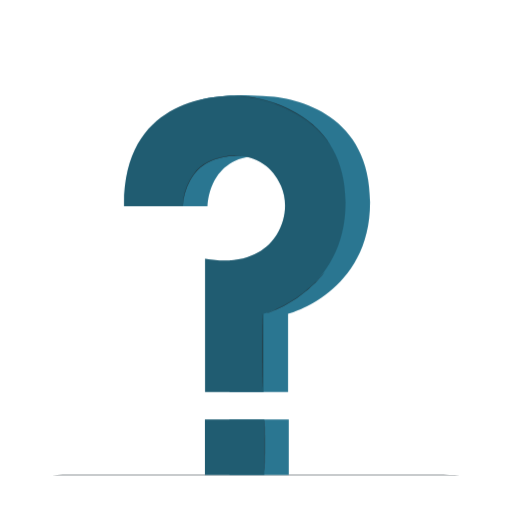
t = 0.00 s
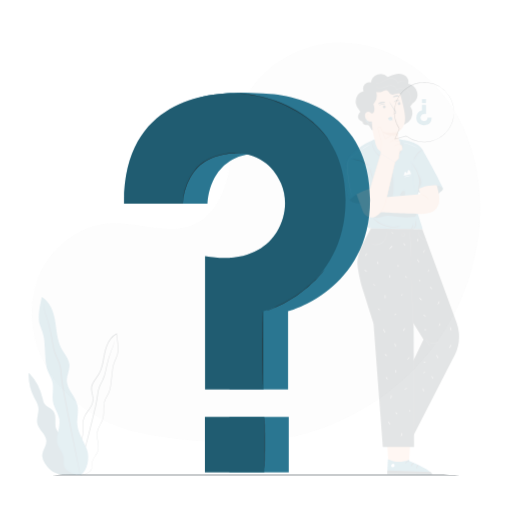
t = 0.19 s
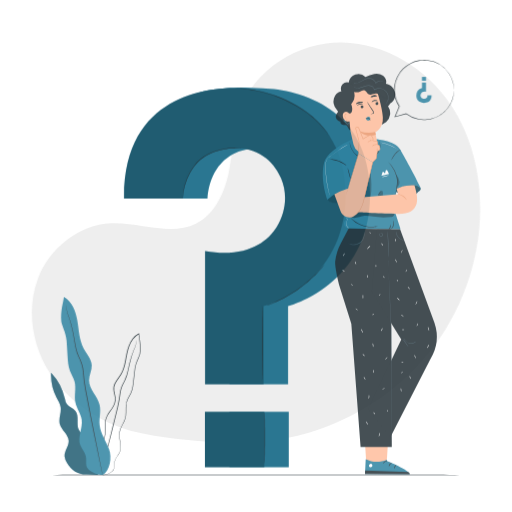
t = 0.56 s
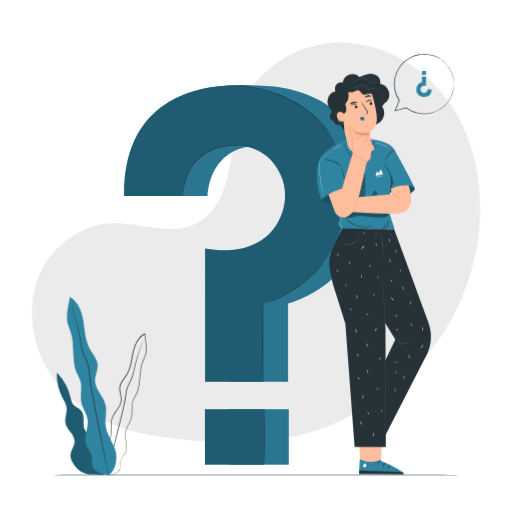
t = 0.75 s
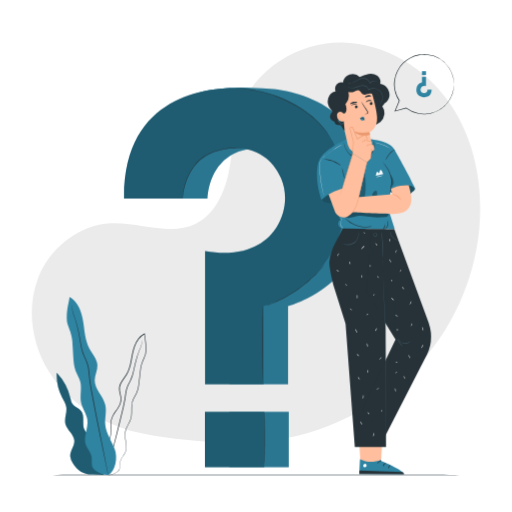
t = 0.94 s
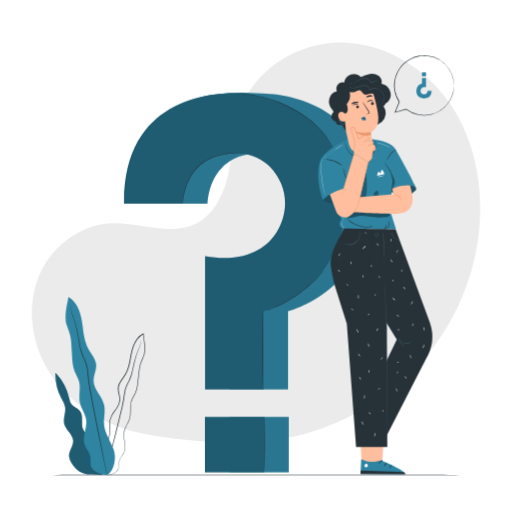
t = 1.31 s

The animated SVG that drew these frames (rendered in a browser with its animation timeline set to each time). Animation: 5 CSS @keyframes rules; one cycle of 1.50 s, repeats indefinitely.

<svg class="animated" id="freepik_stories-questions" xmlns="http://www.w3.org/2000/svg" viewBox="0 0 500 500" version="1.1" xmlns:xlink="http://www.w3.org/1999/xlink" xmlns:svgjs="http://svgjs.com/svgjs"><style>svg#freepik_stories-questions:not(.animated) .animable {opacity: 0;}svg#freepik_stories-questions.animated #freepik--background-simple--inject-2 {animation: 1s 1 forwards cubic-bezier(.36,-0.01,.5,1.38) fadeIn;animation-delay: 0s;}svg#freepik_stories-questions.animated #freepik--Plant--inject-2 {animation: 1s 1 forwards cubic-bezier(.36,-0.01,.5,1.38) slideLeft;animation-delay: 0s;}svg#freepik_stories-questions.animated #freepik--speech-bubble--inject-2 {animation: 1s 1 forwards cubic-bezier(.36,-0.01,.5,1.38) slideUp;animation-delay: 0s;}svg#freepik_stories-questions.animated #freepik--question-mark--inject-2 {animation: 1.5s Infinite  linear floating;animation-delay: 0s;}svg#freepik_stories-questions.animated #freepik--Character--inject-2 {animation: 1s 1 forwards cubic-bezier(.36,-0.01,.5,1.38) slideRight;animation-delay: 0s;}            @keyframes fadeIn {                0% {                    opacity: 0;                }                100% {                    opacity: 1;                }            }                    @keyframes slideLeft {                0% {                    opacity: 0;                    transform: translateX(-30px);                }                100% {                    opacity: 1;                    transform: translateX(0);                }            }                    @keyframes slideUp {                0% {                    opacity: 0;                    transform: translateY(30px);                }                100% {                    opacity: 1;                    transform: inherit;                }            }                    @keyframes floating {                0% {                    opacity: 1;                    transform: translateY(0px);                }                50% {                    transform: translateY(-10px);                }                100% {                    opacity: 1;                    transform: translateY(0px);                }            }                    @keyframes slideRight {                0% {                    opacity: 0;                    transform: translateX(30px);                }                100% {                    opacity: 1;                    transform: translateX(0);                }            }        </style><g id="freepik--background-simple--inject-2" class="animable" style="transform-origin: 250.009px 236.745px;"><path d="M440.3,102.52c-23.62-35.23-63.7-60.28-106.1-60.93s-85.28,25.61-99.56,65.55c-7,19.46-7.19,40.62-11.28,60.88s-13.57,41.35-32.11,50.5c-25.12,12.38-54.9-1.77-82.86-.43C76.74,219.6,48,242.74,36.88,272.39s-5.73,64.25,11.25,91,44.58,45.86,74.69,55.73,101.07,15.61,132.47,11.39h0A181.16,181.16,0,0,0,299,423.29c43.18-12.83,78.33-34.39,107.55-64.7,34.83-36.15,56.55-84.47,61.42-134.43C472,181.94,463.91,137.75,440.3,102.52Z" style="fill: rgb(235, 235, 235); transform-origin: 250.009px 236.745px;" id="elf253n1160uj" class="animable"></path></g><g id="freepik--Floor--inject-2" class="animable" style="transform-origin: 250px 463.77px;"><path d="M470.77,463.77c0,.15-98.85.26-220.76.26s-220.78-.11-220.78-.26,98.83-.26,220.78-.26S470.77,463.63,470.77,463.77Z" style="fill: rgb(38, 50, 56); transform-origin: 250px 463.77px;" id="els4ucunk82i" class="animable"></path></g><g id="freepik--Plant--inject-2" class="animable" style="transform-origin: 97.9208px 377.043px;"><path d="M92.64,437.8c1-3.68-1.47-7.37-4.17-10s-5.93-5.05-7.34-8.58c-2.28-5.72.78-13.12-3.1-17.89-2.29-2.8-6.39-3.74-8.42-6.74a15.23,15.23,0,0,1-1.83-5.35,54.32,54.32,0,0,0-13.53-25.32,47.22,47.22,0,0,0,5.31,24.4c1.57,3,3.51,5.92,4,9.27.85,5.43-2.19,11-.85,16.36,1.53,6.1,8.38,10.19,8.7,16.47.28,5.31-4.35,10-4,15.28A14.22,14.22,0,0,0,69.8,452c4.1,6.83,10.14,11.53,19.28,11.38l11.2.39Z" style="fill: rgb(47, 132, 162); transform-origin: 77.2315px 413.845px;" id="elc6w3byd4o0h" class="animable"></path><g id="elj4j29e1hxtm"><g style="opacity: 0.3; transform-origin: 77.2315px 413.845px;" class="animable"><path d="M92.64,437.8c1-3.68-1.47-7.37-4.17-10s-5.93-5.05-7.34-8.58c-2.28-5.72.78-13.12-3.1-17.89-2.29-2.8-6.39-3.74-8.42-6.74a15.23,15.23,0,0,1-1.83-5.35,54.32,54.32,0,0,0-13.53-25.32,47.22,47.22,0,0,0,5.31,24.4c1.57,3,3.51,5.92,4,9.27.85,5.43-2.19,11-.85,16.36,1.53,6.1,8.38,10.19,8.7,16.47.28,5.31-4.35,10-4,15.28A14.22,14.22,0,0,0,69.8,452c4.1,6.83,10.14,11.53,19.28,11.38l11.2.39Z" id="elelva809hjnj" class="animable" style="transform-origin: 77.2315px 413.845px;"></path></g></g><path d="M102.54,464a9,9,0,0,0,3.09-.06,19.27,19.27,0,0,0,3.63-.92,15.55,15.55,0,0,0,4.5-2.46,6.22,6.22,0,0,0,1.85-2.47,11.67,11.67,0,0,0,.52-3.34,32.52,32.52,0,0,1,.27-3.62,9.79,9.79,0,0,1,1.36-3.6c1.32-2.32,3.52-4.52,4.22-7.67s.22-6.45-.3-9.81-1-7,.26-10.52,3.66-6.67,4.89-10.61.65-8.28.91-12.51a16.5,16.5,0,0,1,1.46-6.22c.9-2,2.16-3.85,3.14-5.93,2-4.22,2.34-9,2.88-13.69.27-2.36.53-4.75.8-7.15a35.54,35.54,0,0,1,1.25-7.17,64.16,64.16,0,0,1,2.68-6.93,24.09,24.09,0,0,0,1.3-3.61,36.45,36.45,0,0,0,.36-3.86,45.81,45.81,0,0,0-.3-7.75c-.3-2.58-.77-5.14-1.05-7.73,0-.16,0-.31,0-.45l-.06-.51-.45.22a17.3,17.3,0,0,0-6,5.09,27.65,27.65,0,0,0-3.71,6.83c-1.87,4.81-2.54,9.85-3.48,14.66s-2.14,9.54-4.6,13.54c-1.23,2-2.72,3.82-4,5.76a15.78,15.78,0,0,0-2.78,6.38c-.67,4.74,1.94,8.9,1.4,13.1a14.49,14.49,0,0,1-2,5.81c-1,1.79-2.21,3.45-3.35,5.11a32.76,32.76,0,0,0-3,5.17,16.27,16.27,0,0,0-1.38,5.61c-.27,3.78.26,7.36,0,10.74a24.75,24.75,0,0,1-2.77,9.21c-1.35,2.75-2.86,5.24-4.12,7.66-.63,1.2-1.22,2.38-1.7,3.57a17.87,17.87,0,0,0-1,3.54,22.2,22.2,0,0,0-.08,6.39,16.11,16.11,0,0,0,3.2,8.15,8.11,8.11,0,0,0,.91,1,4.55,4.55,0,0,0,.73.62c.42.31.64.45.64.45a13.93,13.93,0,0,1-2.17-2.14,16.15,16.15,0,0,1-3-8.1,22.09,22.09,0,0,1,.14-6.3,17,17,0,0,1,1-3.45,36.53,36.53,0,0,1,1.71-3.52c1.27-2.4,2.79-4.88,4.17-7.65a25,25,0,0,0,2.86-9.37c.3-3.45-.22-7.05.06-10.73a16.06,16.06,0,0,1,1.35-5.43,32.62,32.62,0,0,1,3-5.06c1.14-1.66,2.35-3.32,3.39-5.15a15,15,0,0,0,2.14-6.05c.54-4.47-2.05-8.65-1.38-13.06a15.33,15.33,0,0,1,2.69-6.1c1.27-1.91,2.77-3.73,4-5.78,2.55-4.11,3.78-8.93,4.71-13.76s1.62-9.83,3.46-14.55a26.91,26.91,0,0,1,3.61-6.64,16.59,16.59,0,0,1,5.77-4.88l-.51-.29c0,.15,0,.3.05.46.28,2.62.75,5.18,1,7.74a44.36,44.36,0,0,1,.29,7.63,37.37,37.37,0,0,1-.34,3.74,22.5,22.5,0,0,1-1.26,3.49,66.05,66.05,0,0,0-2.7,7,36.3,36.3,0,0,0-1.26,7.28c-.26,2.41-.53,4.8-.79,7.16-.54,4.71-.89,9.41-2.8,13.48-1,2-2.2,3.91-3.13,5.95a17.11,17.11,0,0,0-1.5,6.45c-.25,4.32.31,8.55-.86,12.37s-3.6,7-4.83,10.61-.78,7.43-.24,10.78,1.08,6.65.36,9.62-2.78,5.19-4.12,7.57a10.19,10.19,0,0,0-1.39,3.75,31.48,31.48,0,0,0-.24,3.66,11.2,11.2,0,0,1-.48,3.26,5.89,5.89,0,0,1-1.73,2.35,15.41,15.41,0,0,1-4.39,2.48,19.39,19.39,0,0,1-3.59,1,13.76,13.76,0,0,1-2.27.22C102.81,464,102.54,464,102.54,464Z" style="fill: rgb(38, 50, 56); transform-origin: 119.323px 394.758px;" id="el14i2zfxu8xd" class="animable"></path><path d="M137.92,332.1a1.2,1.2,0,0,0-.11.34l-.24,1c-.22.89-.49,2.22-.91,3.88s-1.45,3.54-2.32,5.85a83.47,83.47,0,0,0-2.66,7.94c-.86,3-1.61,6.3-2.41,9.86a41.47,41.47,0,0,1-3.58,10.93c-.92,1.82-2,3.66-2.77,5.68a26.05,26.05,0,0,0-1.61,6.42,131.08,131.08,0,0,1-2.42,13.55c-2.24,9.17-4.38,17.91-6.33,25.87s-3.79,15.08-5.31,21.1-2.67,10.82-3.51,14.25c-.39,1.64-.7,2.93-.92,3.88-.09.41-.17.74-.23,1a1.85,1.85,0,0,0,0,.35,1.31,1.31,0,0,0,.13-.33c.07-.27.17-.59.29-1,.25-.93.6-2.22,1.05-3.85.9-3.4,2.17-8.23,3.74-14.18s3.4-13.15,5.45-21.06,4.13-16.71,6.39-25.89A124.72,124.72,0,0,0,122,384.1a25.83,25.83,0,0,1,1.56-6.27c.79-2,1.8-3.79,2.72-5.63,2-3.65,2.79-7.57,3.58-11.1s1.49-6.87,2.31-9.85,1.68-5.64,2.54-7.94,1.81-4.2,2.22-5.92.6-3,.78-3.92q.1-.62.18-1C137.92,332.22,137.94,332.1,137.92,332.1Z" style="fill: rgb(38, 50, 56); transform-origin: 120.255px 398.05px;" id="elmmex0it0pk" class="animable"></path><path d="M104.52,464.05c7.31-4.35,9.41-17.55,6.36-25.49s-8.39-15.2-9.21-23.67c-.64-6.51,1.5-13.19,0-19.55-2.05-8.59-10.43-15.24-10.33-24.07.05-4.95,2.87-9.61,2.64-14.56-.27-6.06-4.93-10.88-7.81-16.22-4.42-8.19-4.71-17.86-6.22-27s-5-19-13.14-23.51c-1.2,7.79-3.25,13.13-2.61,23.68.24,3.79,4.64,11,5.24,19.35.36,5,.6,9.94.91,14.9s.61,9.76,2.34,14.28c1.33,3.47,3.46,6.62,4.45,10.2,1.85,6.73-.59,14,.91,20.84,1.27,5.78,5.27,10.75,6.09,16.61,1.14,8.23-4.18,16.79-1.46,24.64,1.36,3.9,4.56,7,5.47,11.05.71,3.12-.06,6.43.58,9.56,1,5.06,10.66,9,15.81,8.67" style="fill: rgb(47, 132, 162); transform-origin: 88.1561px 377.015px;" id="el5ore7e8z34" class="animable"></path><path d="M68.81,297.67a2.37,2.37,0,0,0,0,.44c0,.33.1.75.16,1.28.17,1.13.36,2.78.74,4.92s1.52,4.56,2.4,7.48,1.86,6.26,2.68,10,1.54,7.91,2.27,12.38,1.53,9.34,3.75,14c1,2.33,2.18,4.67,3,7.17a32.35,32.35,0,0,1,1.54,7.9,158.1,158.1,0,0,0,2.15,17c2.24,11.54,4.37,22.53,6.31,32.54s3.89,18.94,5.45,26.5,2.84,13.6,3.73,17.86l1,4.85c.12.52.21.93.29,1.25a2.49,2.49,0,0,0,.12.43,1.83,1.83,0,0,0,0-.44c-.06-.33-.13-.74-.22-1.27-.22-1.16-.53-2.8-.92-4.88-.84-4.27-2-10.37-3.51-17.9s-3.3-16.56-5.29-26.53-4-21-6.25-32.53a159.51,159.51,0,0,1-2.16-17,32.82,32.82,0,0,0-1.59-8.06c-.89-2.54-2.06-4.89-3.09-7.21-2.2-4.59-3-9.38-3.76-13.83s-1.49-8.63-2.36-12.39-1.82-7.12-2.8-10-2.07-5.32-2.51-7.41-.65-3.77-.86-4.88c-.1-.52-.18-.94-.24-1.27A3.39,3.39,0,0,0,68.81,297.67Z" style="fill: rgb(38, 50, 56); transform-origin: 86.6065px 380.67px;" id="el6q00gwjz8zq" class="animable"></path></g><g id="freepik--speech-bubble--inject-2" class="animable" style="transform-origin: 414.007px 83.4531px;"><path d="M421.47,88.77h-4A3.39,3.39,0,0,1,414,92.18a3.22,3.22,0,0,1-3.12-2.06,3.56,3.56,0,0,1,.28-3.22c.68-1.12,2.16-2.13,4.84-1.66v-9h-3.93v5.26A7.68,7.68,0,0,0,406.56,89c0,5.82,5.22,7.17,7.46,7.17C415.73,96.21,421.55,95.8,421.47,88.77Z" style="fill: rgb(47, 132, 162); transform-origin: 414.015px 86.2061px;" id="elsskzk82d7is" class="animable"></path><g id="el01qdidbouw3a"><rect x="412.04" y="70.69" width="3.99" height="3.73" style="fill: rgb(47, 132, 162); transform-origin: 414.035px 72.555px; transform: rotate(180deg);" class="animable"></rect></g><path d="M443.28,83.45a3.26,3.26,0,0,0,0-.51c0-.36,0-.85,0-1.48,0-.32,0-.69-.05-1.09s-.11-.84-.18-1.3-.14-1-.22-1.53l-.42-1.7a27.74,27.74,0,0,0-3.6-8.25,29.09,29.09,0,0,0-21.89-13.38,29.4,29.4,0,0,0-4-.08c-.67,0-1.36,0-2,.13l-2.06.31a29.69,29.69,0,0,0-8.12,2.77,31.68,31.68,0,0,0-7.29,5.31,30.35,30.35,0,0,0-5.49,7.64A27.73,27.73,0,0,0,385,79.6a18.87,18.87,0,0,0-.21,2.49,21,21,0,0,0-.05,2.51,29.51,29.51,0,0,0,4.85,15.05l0-.31c-1.39,3.47-2.76,6.88-4.1,10.2l-.24.61.63-.18,10.9-3-.26-.06A29.18,29.18,0,0,0,409,112.37a26,26,0,0,0,6.38.39,19.47,19.47,0,0,0,3.07-.29l1.49-.23c.49-.09,1-.24,1.44-.35A29.17,29.17,0,0,0,438,100.5a27.83,27.83,0,0,0,3.57-6.77c.19-.53.37-1,.54-1.52s.26-1,.37-1.45.23-.91.33-1.33.13-.83.19-1.22c.09-.77.23-1.45.26-2s0-1.08,0-1.5,0-.68,0-.91,0-.31,0-.31a1.05,1.05,0,0,0,0,.31c0,.23,0,.53-.07.91s-.06.91-.1,1.49-.19,1.26-.31,2a29,29,0,0,1-21.51,23.2c-.47.11-.94.25-1.42.34l-1.47.22a19.93,19.93,0,0,1-3,.27,26.63,26.63,0,0,1-6.26-.41,28.85,28.85,0,0,1-12.19-5.37l-.12-.1-.15,0-10.91,3,.38.43,4.11-10.19.06-.16-.09-.15a28.76,28.76,0,0,1-4.12-9.79,29.3,29.3,0,0,1-.62-4.92,20,20,0,0,1,.05-2.45,16.37,16.37,0,0,1,.2-2.43,27.06,27.06,0,0,1,2.79-9.11,30.11,30.11,0,0,1,5.35-7.48A30.88,30.88,0,0,1,401,57.89a28.79,28.79,0,0,1,7.95-2.75l2-.31c.67-.1,1.34-.09,2-.14a29.9,29.9,0,0,1,3.91.07,28.78,28.78,0,0,1,21.63,13,27.69,27.69,0,0,1,3.66,8.12l.45,1.68c.09.53.17,1,.25,1.5s.14.9.21,1.3.05.76.08,1.08c0,.62.08,1.11.11,1.47A1.69,1.69,0,0,0,443.28,83.45Z" style="fill: rgb(38, 50, 56); transform-origin: 414.007px 83.4531px;" id="el5jcwzqlvnky" class="animable"></path></g><g id="freepik--question-mark--inject-2" class="animable" style="transform-origin: 241.25px 278.424px;"><path d="M145.07,201.38h57.75s0-48.49,50.39-49.35c26.17-.46,39.74,16.69,45.26,29.82,6.4,15.25,4.46,32.63-4.12,46.78-9.79,16.15-30.89,32.38-69.81,25.52l-.37,128.67h57.11V306.54s80.09-20.7,80.09-109c0-84.45-68.29-102.69-105-103.87-20.42-.65-27.82-1.53-53.08,2.06C171.1,100.33,144.39,137.71,145.07,201.38Z" style="fill: rgb(47, 132, 162); transform-origin: 253.214px 237.949px;" id="elbm50p4vvkpl" class="animable"></path><rect x="224.01" y="409.64" width="57.96" height="54.13" style="fill: rgb(47, 132, 162); transform-origin: 252.99px 436.705px;" id="elpnwmupmtlrq" class="animable"></rect><g id="elehk09wsw609"><rect x="224.01" y="409.64" width="57.96" height="54.13" style="opacity: 0.1; transform-origin: 252.99px 436.705px;" class="animable"></rect></g><g id="el7wohi9zmqdo"><path d="M145.07,201.38h57.75s0-48.49,50.39-49.35c26.17-.46,39.74,16.69,45.26,29.82,6.4,15.25,4.46,32.63-4.12,46.78-9.79,16.15-30.89,32.38-69.81,25.52l-.37,128.67h57.11V306.54s80.09-20.7,80.09-109c0-84.45-68.29-102.69-105-103.87-20.42-.65-27.82-1.53-53.08,2.06C171.1,100.33,144.39,137.71,145.07,201.38Z" style="opacity: 0.1; transform-origin: 253.214px 237.949px;" class="animable"></path></g><path d="M121.14,201.38H178.9s0-48.49,50.39-49.35c26.17-.46,39.74,16.69,45.25,29.82,6.41,15.25,4.47,32.63-4.11,46.78-9.79,16.15-31.26,30.83-70.18,24V382.82h57.11V306.54s80.09-20.7,80.09-109c0-84.45-75.74-104.06-108.15-104.06C204.51,93.51,120.05,99.5,121.14,201.38Z" style="fill: rgb(47, 132, 162); transform-origin: 229.29px 238.15px;" id="elb81hetmp7jg" class="animable"></path><g id="el4u0y1nm4nfu"><path d="M121.14,201.38H178.9s0-48.49,50.39-49.35c26.17-.46,39.74,16.69,45.25,29.82,6.41,15.25,4.47,32.63-4.11,46.78-9.79,16.15-31.26,30.83-70.18,24V382.82h57.11V306.54s80.09-20.7,80.09-109c0-84.45-75.74-104.06-108.15-104.06C204.51,93.51,120.05,99.5,121.14,201.38Z" style="opacity: 0.3; transform-origin: 229.29px 238.15px;" class="animable"></path></g><rect x="200.09" y="409.64" width="57.96" height="54.13" style="fill: rgb(47, 132, 162); transform-origin: 229.07px 436.705px;" id="elbu342fnk0u" class="animable"></rect><g id="el1yx4ykrp6z"><rect x="200.09" y="409.64" width="57.96" height="54.13" style="opacity: 0.3; transform-origin: 229.07px 436.705px;" class="animable"></rect></g><path d="M235.81,152.29a5,5,0,0,1-.86,0c-.57,0-1.39-.19-2.46-.2a49.89,49.89,0,0,0-9.06.38,64.18,64.18,0,0,0-13.07,3.07,55.92,55.92,0,0,0-7.28,3.14,38.48,38.48,0,0,0-7.13,4.61,35.24,35.24,0,0,0-5.83,6.16,60.36,60.36,0,0,0-4.37,6.62,59.19,59.19,0,0,0-5.17,12.38,50.35,50.35,0,0,0-1.74,8.9c-.12,1.06-.15,1.9-.18,2.46a4.55,4.55,0,0,1-.08.86,4.78,4.78,0,0,1,0-.86c0-.57,0-1.41.09-2.48a46,46,0,0,1,1.59-9,57.6,57.6,0,0,1,5.1-12.52,59.89,59.89,0,0,1,4.39-6.69,35,35,0,0,1,5.9-6.25,38.76,38.76,0,0,1,7.22-4.67A56,56,0,0,1,210.2,155a62.82,62.82,0,0,1,13.19-3,46,46,0,0,1,9.11-.21,21.56,21.56,0,0,1,2.46.3A6.21,6.21,0,0,1,235.81,152.29Z" style="fill: rgb(38, 50, 56); transform-origin: 207.185px 176.163px;" id="el985hxsl0gxp" class="animable"></path><path d="M322.83,142s-.07-.07-.19-.22-.3-.41-.5-.7l-1.91-2.7c-.41-.58-.85-1.25-1.37-1.94l-1.8-2.19L315,131.72c-.75-.88-1.63-1.73-2.51-2.66s-1.78-1.92-2.8-2.87-2.11-1.92-3.23-2.92c-.56-.5-1.11-1-1.71-1.53l-1.86-1.47c-1.27-1-2.53-2-3.9-3a125.71,125.71,0,0,0-18.93-11.18l-5.27-2.38-5.23-2c-1.71-.71-3.45-1.21-5.13-1.77s-3.32-1.13-5-1.52l-4.78-1.25c-1.55-.41-3.09-.66-4.56-1s-2.89-.64-4.28-.81l-4-.58c-2.53-.43-4.85-.52-6.87-.72-1-.08-2-.19-2.83-.23l-2.38-.06-3.3-.11-.86,0-.29,0a.94.94,0,0,1,.29,0l.86,0h3.3l2.39,0c.87,0,1.82.12,2.84.19,2,.17,4.36.24,6.89.65l4,.54c1.39.16,2.81.52,4.29.79s3,.55,4.59,1l4.8,1.24c1.66.38,3.3,1,5,1.51s3.43,1,5.14,1.76l5.26,2,5.3,2.39a122.56,122.56,0,0,1,19,11.26c1.38,1,2.64,2.07,3.91,3.06L305,121.4c.6.5,1.15,1,1.71,1.54l3.22,3c1,1,1.9,2,2.79,2.91s1.74,1.8,2.49,2.69l2,2.55,1.78,2.22c.51.7.94,1.38,1.34,2,.78,1.17,1.39,2.09,1.82,2.75l.47.73A1.15,1.15,0,0,1,322.83,142Z" style="fill: rgb(38, 50, 56); transform-origin: 274.055px 117.824px;" id="elsqhw219alce" class="animable"></path><path d="M316.81,266a3.09,3.09,0,0,1-.43.6L315,268.23c-.57.73-1.29,1.6-2.18,2.57s-1.84,2.11-3,3.29-2.4,2.5-3.81,3.83-2.94,2.73-4.57,4.19a124.88,124.88,0,0,1-23.36,16.11c-1.94,1-3.77,2-5.54,2.77s-3.42,1.56-4.94,2.2-2.92,1.17-4.14,1.64-2.29.85-3.17,1.13l-2,.65a3.49,3.49,0,0,1-.72.2,3.57,3.57,0,0,1,.68-.3l2-.74c.87-.31,1.92-.71,3.13-1.21s2.61-1,4.11-1.71,3.16-1.38,4.89-2.25,3.58-1.79,5.51-2.8c3.81-2.1,7.92-4.56,12.07-7.4s7.88-5.83,11.2-8.65c1.63-1.44,3.19-2.79,4.58-4.15s2.69-2.59,3.84-3.77,2.16-2.27,3.06-3.23,1.64-1.8,2.24-2.5l1.4-1.59A4.54,4.54,0,0,1,316.81,266Z" style="fill: rgb(38, 50, 56); transform-origin: 287.19px 286.405px;" id="elwow46c82bcs" class="animable"></path><path d="M256.35,378.28c-.15,0-.27-16.06-.27-35.87s.12-35.88.27-35.88.26,16.06.26,35.88S256.49,378.28,256.35,378.28Z" style="fill: rgb(38, 50, 56); transform-origin: 256.345px 342.405px;" id="elys38kwi384" class="animable"></path><path d="M258.55,460.1c-.15,0-.26-11.27-.26-25.17s.11-25.18.26-25.18.26,11.27.26,25.18S258.69,460.1,258.55,460.1Z" style="fill: rgb(38, 50, 56); transform-origin: 258.55px 434.925px;" id="eljsvdc8ma9w" class="animable"></path></g><g id="freepik--Character--inject-2" class="animable" style="transform-origin: 366.375px 267.526px;"><path d="M315.4,193.71c-1,2,2.73,3.64,4.88,4.29a19.62,19.62,0,0,0,6.71.46c3-.16,6.07-.44,8.66-1.92a13.82,13.82,0,0,0,5.22-5.85,41.15,41.15,0,0,0,2.65-7.49S319.89,184.74,315.4,193.71Z" style="fill: rgb(47, 132, 162); transform-origin: 329.377px 190.883px;" id="elxr90vil1m2" class="animable"></path><g id="el0r1mmlk7wino"><g style="opacity: 0.4; transform-origin: 329.377px 190.883px;" class="animable"><path d="M315.4,193.71c-1,2,2.73,3.64,4.88,4.29a19.62,19.62,0,0,0,6.71.46c3-.16,6.07-.44,8.66-1.92a13.82,13.82,0,0,0,5.22-5.85,41.15,41.15,0,0,0,2.65-7.49S319.89,184.74,315.4,193.71Z" id="eltr2o8zyujmg" class="animable" style="transform-origin: 329.377px 190.883px;"></path></g></g><path d="M382.14,187.31a22.68,22.68,0,0,0,13.34,4.18,9.43,9.43,0,0,0,6.35-2c.77-.71,1.35-1.61,2.14-2.29.54-.46,1.17-.81,1.68-1.3a2.15,2.15,0,0,0,.73-1.9A3.93,3.93,0,0,0,405,181.8c-2.71-1.54-5.95-1.48-9.07-1.41a31.21,31.21,0,0,0-9.15,1.79c-2.42.82-4.95,2-6.18,4.2" style="fill: rgb(47, 132, 162); transform-origin: 393.499px 185.933px;" id="eldmdy5lllp19" class="animable"></path><g id="el4dfdneyzczd"><g style="opacity: 0.4; transform-origin: 393.499px 185.94px;" class="animable"><path d="M406.38,184a4.15,4.15,0,0,0-1.77-2c-2.71-1.54-5.56-1.68-8.68-1.61a31.21,31.21,0,0,0-9.15,1.79c-2.42.82-4.95,2-6.18,4.2l1.54.93a22.68,22.68,0,0,0,13.34,4.18,9.43,9.43,0,0,0,6.35-2c.77-.71,1.35-1.61,2.14-2.29.54-.46,1.17-.81,1.68-1.3A2.15,2.15,0,0,0,406.38,184Z" id="el886lzsey7qe" class="animable" style="transform-origin: 393.499px 185.94px;"></path></g></g><path d="M336,223.2l49.85.66a.65.65,0,0,0,.62-.84l-5.85-18.24s.86-9.12,2.05-20.08c1.81-16.65,4.22-37.58,4.25-37.52-3.41-9.56-23.53-11.18-23.53-11.18l-22.93,1.36-.8-1.35-6.6,3.07a30.13,30.13,0,0,0-4.14,2.34c-4.36,2.91-14.86,9.6-16.78,17.05-4.43,17.25,3.07,36.5,3.07,36.5l4.82-3.77a33.84,33.84,0,0,1,3.82-2.55l9.66,25.89a4.57,4.57,0,0,0-2.1,3.32c-.08,2.1,1,4.62,4.59,5.34" style="fill: rgb(47, 132, 162); transform-origin: 348.83px 179.93px;" id="elgc3thggpitt" class="animable"></path><g id="eliolymbz6e3"><g style="opacity: 0.3; transform-origin: 354.579px 180.309px;" class="animable"><path d="M357.39,192.68c1.58-8.5.75-17.24-.1-25.84-2.76,7-2.66,15-5.59,21.94a9.4,9.4,0,0,0-.78,2.31,2.59,2.59,0,0,0,.66,2.26c.8.73,2,.33,3.06.21a11.94,11.94,0,0,0,2.75-.88" id="el387e8nnp66n" class="animable" style="transform-origin: 354.579px 180.309px;"></path></g></g><g id="elfhwt40xbtxm"><g style="opacity: 0.4; transform-origin: 359.525px 209.392px;" class="animable"><path d="M339,212.36c4,1.39,8.26-1.2,12.49-1.66,2.8-.3,5.6.34,8.38.79a62.86,62.86,0,0,0,17,.42,6.52,6.52,0,0,0,2.5-.65,3,3,0,0,0,1.31-2.48c-9.42-1-18.83-1.54-28.25-2.51a17.64,17.64,0,0,0-7.06.23c-2.84.88-5,3.11-7,5.32" id="eln2u98he6bnj" class="animable" style="transform-origin: 359.525px 209.392px;"></path></g></g><path d="M404.94,180.72c-4.07-9.17-18.42-34.53-18.42-34.53l-11.11,13.93L378,187.47s5.87-6.55,22.28-6.68a8,8,0,0,1,6.1,3.22Z" style="fill: rgb(47, 132, 162); transform-origin: 390.895px 166.83px;" id="el38oeq2rohzd" class="animable"></path><path d="M338.23,175.87a37.71,37.71,0,0,1-1.88-6,37.89,37.89,0,0,1-1.36-6.11,39.68,39.68,0,0,1,1.87,6A38.64,38.64,0,0,1,338.23,175.87Z" style="fill: rgb(38, 50, 56); transform-origin: 336.61px 169.815px;" id="elo1pa1g769vm" class="animable"></path><path d="M374.57,158.27a6.59,6.59,0,0,1,1,.87,29,29,0,0,1,2.48,2.72,26.41,26.41,0,0,1,5.31,10.86,20.49,20.49,0,0,1,.31,6.7c-.25,2.05-.64,3.85-.9,5.37s-.42,2.76-.5,3.62a6.7,6.7,0,0,1-.14,1.33,6,6,0,0,1-.06-1.35,32.42,32.42,0,0,1,.34-3.66c.21-1.53.56-3.35.79-5.36a20.69,20.69,0,0,0-.35-6.54,27.57,27.57,0,0,0-5.09-10.74C375.93,159.63,374.49,158.35,374.57,158.27Z" style="fill: rgb(38, 50, 56); transform-origin: 379.19px 174.005px;" id="elwvauqd3z6v" class="animable"></path><path d="M364.39,221a4.26,4.26,0,0,1-1.09.32,9.73,9.73,0,0,1-1.3.25c-.51.07-1.09.18-1.74.21a25.07,25.07,0,0,1-4.58,0,29.57,29.57,0,0,1-5.5-1.1,30,30,0,0,1-5.16-2.21,26.39,26.39,0,0,1-3.79-2.57c-.52-.4-.94-.82-1.32-1.17a11.52,11.52,0,0,1-.93-.94,3.91,3.91,0,0,1-.71-.88c.07-.07,1.14,1.13,3.19,2.7a28.77,28.77,0,0,0,3.79,2.44,31.79,31.79,0,0,0,5.08,2.13,31.34,31.34,0,0,0,5.4,1.12,29.61,29.61,0,0,0,4.5.14C362.8,221.3,364.37,220.92,364.39,221Z" style="fill: rgb(38, 50, 56); transform-origin: 351.33px 217.396px;" id="el77qjjyjd3jy" class="animable"></path><path d="M379.78,215.32a3.48,3.48,0,0,1,.39,1.46,9,9,0,0,1-.27,3.64,6.32,6.32,0,0,1-2,3.1c-.73.61-1.29.8-1.32.75s.44-.38,1.07-1a7.08,7.08,0,0,0,1.71-3C380.16,217.63,379.59,215.33,379.78,215.32Z" style="fill: rgb(38, 50, 56); transform-origin: 378.412px 219.799px;" id="el3o7g78za5jl" class="animable"></path><path d="M377.07,218.84a5.42,5.42,0,0,1-2.14,5.52c-.11-.11.82-1.1,1.4-2.63S376.92,218.85,377.07,218.84Z" style="fill: rgb(38, 50, 56); transform-origin: 376.054px 221.6px;" id="eldstpa5s52i" class="animable"></path><path d="M368.15,185.94a21.23,21.23,0,0,1-1.78,2.56,20.49,20.49,0,0,1-1.75,2.58,6.41,6.41,0,0,1,1.32-2.88A6.31,6.31,0,0,1,368.15,185.94Z" style="fill: rgb(38, 50, 56); transform-origin: 366.385px 188.51px;" id="elhv104yjjs6" class="animable"></path><path d="M333.93,161.72a25.09,25.09,0,0,1-2.21-1.46,28.39,28.39,0,0,0-11.81-4.41,22.28,22.28,0,0,1-2.63-.35,9.76,9.76,0,0,1,2.67,0,23.88,23.88,0,0,1,12,4.47A9.54,9.54,0,0,1,333.93,161.72Z" style="fill: rgb(38, 50, 56); transform-origin: 325.605px 158.564px;" id="eli0o8b19el3" class="animable"></path><path d="M386.52,145.86a43.23,43.23,0,0,0-5,4.73,43,43,0,0,0-3.79,5.78,6.1,6.1,0,0,1,.69-1.94,20.17,20.17,0,0,1,2.7-4.18,19.64,19.64,0,0,1,3.66-3.37A5.88,5.88,0,0,1,386.52,145.86Z" style="fill: rgb(38, 50, 56); transform-origin: 382.125px 151.115px;" id="eluc16vy670y7" class="animable"></path><path d="M365.94,137.62a2.19,2.19,0,0,1,.22.46,8.92,8.92,0,0,1,.47,1.4,11.77,11.77,0,0,1,0,5.42,13.34,13.34,0,0,1-4.08,6.89,13.85,13.85,0,0,1-9.2,3.28A15.61,15.61,0,0,1,344,152a17.71,17.71,0,0,1-5.11-6.19,18.75,18.75,0,0,1-1.7-5.15,11.26,11.26,0,0,1-.18-1.46,1.61,1.61,0,0,1,0-.52s.11.7.39,1.94a20.39,20.39,0,0,0,1.83,5,17.72,17.72,0,0,0,5.07,6,15.28,15.28,0,0,0,9,3,13.52,13.52,0,0,0,8.89-3.12,13.2,13.2,0,0,0,4-6.62,12.2,12.2,0,0,0,.18-5.28C366.18,138.28,365.88,137.64,365.94,137.62Z" style="fill: rgb(38, 50, 56); transform-origin: 351.968px 146.346px;" id="eldyrac4m6vwo" class="animable"></path><g id="elk4han1yla9"><g style="opacity: 0.3; transform-origin: 367.07px 188.752px;" class="animable"><path d="M369.44,187.71c0-.5-.08-1.09-.52-1.34a1,1,0,0,0-.9,0,2.47,2.47,0,0,0-.73.6,12.27,12.27,0,0,0-2.67,4.27l4.9-.43C369.49,189.8,369.47,188.74,369.44,187.71Z" id="el8ermj5msf6q" class="animable" style="transform-origin: 367.07px 188.752px;"></path></g></g><g id="elt887kftx1s"><g style="opacity: 0.3; transform-origin: 383.952px 177.585px;" class="animable"><path d="M385.71,177.4a16.07,16.07,0,0,0-3.56-7.6c2.12,6.92,1.41,10.83.22,15.57l.26-.66C384,181.94,386.08,180.2,385.71,177.4Z" id="eleb0pbyxfpkb" class="animable" style="transform-origin: 383.952px 177.585px;"></path></g></g><polygon points="375.92 409.86 372.93 454.71 353.43 454.48 350.36 407.85 375.92 409.86" style="fill: rgb(255, 190, 157); transform-origin: 363.14px 431.28px;" id="elq6jvyv21ey" class="animable"></polygon><path d="M373.48,448.81v1.3s22,8.84,22.21,13L352,462.87l.68-14.53C359.19,451.39,366,451.77,373.48,448.81Z" style="fill: rgb(47, 132, 162); transform-origin: 373.845px 455.725px;" id="elgqgdcuki7gk" class="animable"></path><path d="M357.11,453a1.78,1.78,0,0,0-1.24,2,1.7,1.7,0,0,0,2,1.25,1.87,1.87,0,0,0,1.3-2.15,1.77,1.77,0,0,0-2.22-1.07" style="fill: rgb(255, 255, 255); transform-origin: 357.525px 454.613px;" id="el3vhyh6a7gfn" class="animable"></path><path d="M352,462.87l.16-3.49L394,460.9s1.94.86,1.71,2.22Z" style="fill: rgb(38, 50, 56); transform-origin: 373.864px 461.25px;" id="elwb503maam7r" class="animable"></path><path d="M373.64,450.23c0,.21-1.08.3-2.13,1s-1.62,1.57-1.81,1.49.13-1.32,1.42-2.12S373.69,450,373.64,450.23Z" style="fill: rgb(38, 50, 56); transform-origin: 371.645px 451.376px;" id="el0l4m2uohwt3r" class="animable"></path><path d="M378.21,452.15c.05.21-.88.56-1.61,1.46s-.94,1.85-1.16,1.84-.34-1.22.59-2.31S378.2,452,378.21,452.15Z" style="fill: rgb(38, 50, 56); transform-origin: 376.748px 453.769px;" id="elccffdjfgbx" class="animable"></path><path d="M380.78,457.65c-.2,0-.49-1,.07-2.19s1.55-1.62,1.64-1.45-.53.8-1,1.77S381,457.63,380.78,457.65Z" style="fill: rgb(38, 50, 56); transform-origin: 381.512px 455.812px;" id="ellgggvr0h1h" class="animable"></path><path d="M372.36,81.85c1.13-2.8-.24-6.19-2.67-8A11.64,11.64,0,0,0,361,72.16a34.61,34.61,0,0,0-8.54,3,9.63,9.63,0,0,0-16.36,5.34,6.14,6.14,0,0,0-7.27,8.05l13.52,4.75,14.76,26a11.81,11.81,0,0,0,17.38-15.7,10.25,10.25,0,0,0,2.08-2.56,10.34,10.34,0,0,0,4.77-6.4C382.65,88.85,378.17,82.53,372.36,81.85Z" style="fill: rgb(38, 50, 56); transform-origin: 355.015px 97.029px;" id="el7ri0cifbasc" class="animable"></path><path d="M363.41,136c-.84-4.23-1.42-7.13-1.41-7.1s8-3.1,7.42-14.23c-.28-5.54-2.39-14.27-4.35-21.35-1.76-6.38-7.71-13.41-14-11.38L332,91.24c-1.91.62-2.24,2.42-1.79,4.37l0,1,7.41,30.66,3.13,13.7a11.57,11.57,0,0,0,12.92,8.78h0A11.58,11.58,0,0,0,363.41,136Z" style="fill: rgb(255, 190, 157); transform-origin: 349.741px 115.727px;" id="elvpaginrnt9" class="animable"></path><path d="M365,100.72a1.42,1.42,0,0,1-1,1.68,1.36,1.36,0,0,1-1.69-1,1.41,1.41,0,0,1,1-1.67A1.35,1.35,0,0,1,365,100.72Z" style="fill: rgb(38, 50, 56); transform-origin: 363.655px 101.063px;" id="ele3uhh1bh93g" class="animable"></path><path d="M364.13,98.59c-.14.22-1.35-.33-2.83,0s-2.42,1.29-2.62,1.14,0-.43.41-.87a3.9,3.9,0,0,1,2.05-1.14,3.67,3.67,0,0,1,2.3.25C364,98.2,364.19,98.5,364.13,98.59Z" style="fill: rgb(38, 50, 56); transform-origin: 361.371px 98.6917px;" id="els1e3pi0pog" class="animable"></path><path d="M350.48,104a1.41,1.41,0,0,1-1,1.67,1.36,1.36,0,0,1-1.69-.94,1.42,1.42,0,0,1,1-1.68A1.36,1.36,0,0,1,350.48,104Z" style="fill: rgb(38, 50, 56); transform-origin: 349.135px 104.36px;" id="eltgr7mk3x66" class="animable"></path><path d="M349.75,102.12c-.13.22-1.35-.34-2.83,0s-2.42,1.28-2.62,1.14,0-.43.41-.88a3.93,3.93,0,0,1,2.05-1.13,3.75,3.75,0,0,1,2.3.24C349.59,101.73,349.82,102,349.75,102.12Z" style="fill: rgb(38, 50, 56); transform-origin: 346.992px 102.221px;" id="el3g86zxrv3pj" class="animable"></path><path d="M357.28,111.52a10.53,10.53,0,0,1,2.32-.94c.37-.12.72-.27.73-.54a2,2,0,0,0-.49-1.07l-1.73-2.66c-2.42-3.79-4.26-6.93-4.11-7s2.24,2.9,4.66,6.69l1.69,2.68a2.29,2.29,0,0,1,.51,1.45,1,1,0,0,1-.51.68,2.52,2.52,0,0,1-.62.23A9.18,9.18,0,0,1,357.28,111.52Z" style="fill: rgb(38, 50, 56); transform-origin: 357.426px 105.414px;" id="el7nwhw75lbx4" class="animable"></path><path d="M362,128.9a28,28,0,0,1-15.24-.82s5.24,6.84,15.81,3.57Z" style="fill: rgb(235, 153, 110); transform-origin: 354.665px 130.308px;" id="elp9gnb5pzn8d" class="animable"></path><path d="M350,100c-.1.43-1.63.42-3.37.85s-3.12,1.08-3.4.74c-.12-.16.08-.58.61-1a5.74,5.74,0,0,1,2.44-1.21,5.87,5.87,0,0,1,2.71,0C349.7,99.51,350.07,99.8,350,100Z" style="fill: rgb(38, 50, 56); transform-origin: 346.602px 100.453px;" id="ell1iui8gv5ns" class="animable"></path><path d="M363.56,93.87c-.24.4-1.52.3-3,.59s-2.65.79-3,.5c-.16-.15,0-.53.43-1a4.78,4.78,0,0,1,2.31-1.06,4.71,4.71,0,0,1,2.51.18C363.42,93.36,363.66,93.67,363.56,93.87Z" style="fill: rgb(38, 50, 56); transform-origin: 360.541px 93.9273px;" id="eleflurwavpb9" class="animable"></path><path d="M336.71,84.08a7.53,7.53,0,0,0,10.21,5.47c1.58-.64,3.22-1.84,4.82-1.26S354,91.15,355.53,92c2.25,1.26,5-.92,7.51-.7,2,.17,3.51,1.7,5.06,3s3.69,2.28,5.44,1.34a22.1,22.1,0,0,0-1.77-4.82,7.46,7.46,0,0,0-3.66-3.46c-.88-.35-1.83-.47-2.67-.9-1.81-.92-2.62-3-3.93-4.57a8.25,8.25,0,0,0-7-2.8c-2.16.22-4.21,1.31-6.39,1.22-1.61-.07-3.15-.79-4.76-.76-3.13,0-5.48,2.8-7.22,5.41" style="fill: rgb(38, 50, 56); transform-origin: 354.84px 87.5334px;" id="el8xt4yh7muax" class="animable"></path><path d="M347.25,86.37c-1.44-.11-4.38-.41-5.35-1.43a8.44,8.44,0,0,0-8-2.64,7,7,0,0,0-5,6.66,10,10,0,0,0-7.3,7.17,11.62,11.62,0,0,0,2.5,10.51,20.82,20.82,0,0,1,1.64,2.37,16.94,16.94,0,0,0-1.78,2.7c-2.29,5.06,3.92,7,3.92,7,0,3.4,3.15,3.38,5.16,3.37s3.12,5.36,4.69,5.15l-1.59-16.57a2.06,2.06,0,0,0,.73.14c3.79.07,2.8-7.11,1.58-9a22.2,22.2,0,0,0,2.84-4.58,15.51,15.51,0,0,0,.14-7.66C342.7,89.4,347.87,86.41,347.25,86.37Z" style="fill: rgb(38, 50, 56); transform-origin: 334.27px 104.681px;" id="elv8hv0hkrlpj" class="animable"></path><path d="M336.64,111.54a3.21,3.21,0,0,0-5.15-1.72c-1,.86-1.53,2.3-.93,4.71,1.62,6.44,7.75,3.49,7.71,3.31S337.34,114.2,336.64,111.54Z" style="fill: rgb(255, 190, 157); transform-origin: 334.289px 113.882px;" id="eloolvriib7gb" class="animable"></path><path d="M335.69,115.89s-.09.11-.26.24a1.15,1.15,0,0,1-.83.23c-.74-.08-1.59-1-1.91-2.17a3.88,3.88,0,0,1-.09-1.68,1.35,1.35,0,0,1,.63-1.08.59.59,0,0,1,.74.15c.13.15.12.29.16.3s.11-.15,0-.4a.77.77,0,0,0-.35-.34.88.88,0,0,0-.66,0,1.65,1.65,0,0,0-.93,1.29,4,4,0,0,0,.07,1.9,3,3,0,0,0,2.33,2.37,1.26,1.26,0,0,0,1-.43C335.72,116.05,335.72,115.9,335.69,115.89Z" style="fill: rgb(235, 153, 110); transform-origin: 333.907px 113.888px;" id="elt7fl231sksp" class="animable"></path><path d="M371.17,102.55s.59-.45,1.41-1.45a9.57,9.57,0,0,0,2-5,9.22,9.22,0,0,0-.36-3.7,7.94,7.94,0,0,0-2.29-3.56A9.42,9.42,0,0,0,362.75,87c-.3.1-.58.25-.86.37s-.53.3-.79.45l-.4.22v-.44a3.22,3.22,0,0,0-.81-2.1A5.15,5.15,0,0,0,358,84.22a6.83,6.83,0,0,0-4.29-.32c-2.76.63-5.1,1.89-7.31,2.15a7.06,7.06,0,0,1-5-1,3.89,3.89,0,0,1-1-1c-.16-.27-.24-.42-.22-.43a5.46,5.46,0,0,0,1.31,1.27,7,7,0,0,0,4.83.81,17,17,0,0,0,3.36-1,31.34,31.34,0,0,1,3.9-1.27,8.38,8.38,0,0,1,2.26-.23,6.87,6.87,0,0,1,2.33.54,5.64,5.64,0,0,1,2,1.44,3.81,3.81,0,0,1,.94,2.44l-.4-.22.83-.48c.31-.12.6-.28.92-.39a9.83,9.83,0,0,1,9.69,1.93,8.28,8.28,0,0,1,2.38,3.78,9.73,9.73,0,0,1-1.91,9,6.35,6.35,0,0,1-1.11,1A1.9,1.9,0,0,1,371.17,102.55Z" style="fill: rgb(69, 90, 100); transform-origin: 357.547px 92.8725px;" id="elvln3816w34" class="animable"></path><path d="M369.87,79.94a7.83,7.83,0,0,0-2.08-.71,5.44,5.44,0,0,0-2.46.23,4.8,4.8,0,0,0-2.53,1.84l-.25.35-.15-.4a7.51,7.51,0,0,0-6.1-4.53,9.7,9.7,0,0,0-5.86,1.7,25.89,25.89,0,0,1-4.65,2.4,7.37,7.37,0,0,1-3.52.42,5.37,5.37,0,0,1-.93-.26c-.2-.09-.31-.14-.3-.16s.45.13,1.26.21a7.68,7.68,0,0,0,3.37-.55A28.83,28.83,0,0,0,350.2,78a15.51,15.51,0,0,1,2.8-1.37,7.68,7.68,0,0,1,3.36-.43,7.89,7.89,0,0,1,6.46,4.89l-.39,0a5.22,5.22,0,0,1,2.79-1.94,5.69,5.69,0,0,1,2.62-.13,4.68,4.68,0,0,1,1.56.6A2,2,0,0,1,369.87,79.94Z" style="fill: rgb(69, 90, 100); transform-origin: 355.455px 78.9077px;" id="elqipfu4yr93h" class="animable"></path><path d="M356.7,114.48A2.16,2.16,0,0,0,355,114a2.57,2.57,0,0,0-1.69,1.23.08.08,0,0,0,0,0s-.05.05-.06.08l0,0a1.28,1.28,0,0,0-.18.76,1.79,1.79,0,0,0,1,1.35,2.3,2.3,0,0,0,2.62-.38A1.87,1.87,0,0,0,356.7,114.48Z" style="fill: rgb(47, 132, 162); transform-origin: 355.134px 115.823px;" id="elk3ka7ud7m1" class="animable"></path><path d="M357.2,117.59c-.08,0-.17-.3-.44-.71a3.12,3.12,0,0,0-3.25-1.48c-.49.07-.79.21-.82.14s.2-.31.74-.5a3,3,0,0,1,2.15.12,2.92,2.92,0,0,1,1.51,1.55C357.3,117.23,357.27,117.58,357.2,117.59Z" style="fill: rgb(38, 50, 56); transform-origin: 354.97px 116.243px;" id="elmjscxdvqk6q" class="animable"></path><path d="M336.79,118.83s.29.5-.09,1.26a2,2,0,0,1-1.06,1,2,2,0,0,1-1.77-.21,2,2,0,0,1-.95-1.5,2.1,2.1,0,0,1,.41-1.38c.52-.66,1.1-.68,1.1-.62s-.44.23-.79.83a1.76,1.76,0,0,0-.24,1.12,1.6,1.6,0,0,0,.75,1.11,1.65,1.65,0,0,0,1.33.2,1.87,1.87,0,0,0,.91-.7C336.78,119.32,336.71,118.83,336.79,118.83Z" style="fill: rgb(47, 132, 162); transform-origin: 334.906px 119.282px;" id="eleor35bglsup" class="animable"></path><path d="M333.42,118.44c.05,0,0,.34-.47.56a1.31,1.31,0,0,1-1.75-1.61,1.27,1.27,0,0,1,.53-.65c.41-.25.72-.15.71-.09s-.24.13-.49.38a1,1,0,0,0,.88,1.62C333.17,118.58,333.35,118.4,333.42,118.44Z" style="fill: rgb(47, 132, 162); transform-origin: 332.286px 117.84px;" id="elbuzq2hhq6ca" class="animable"></path><path d="M344.41,207.25s24.76,1.44,39.4,1.57c11.33.11,16.39-2.9,18.65-10.19,1.9-6.11-2.18-17.84-2.18-17.84-7.67,0-12.4,1.1-17.33,3.41l1.31,5.36L344.34,193Z" style="fill: rgb(255, 190, 157); transform-origin: 373.652px 194.806px;" id="el7ffvqeeoocr" class="animable"></path><path d="M392.58,195.28a19.92,19.92,0,0,0-3.73-3.71,19.6,19.6,0,0,0-4.82-2.12,3.49,3.49,0,0,1,1.59.14,10.58,10.58,0,0,1,3.52,1.55,10.45,10.45,0,0,1,2.73,2.72C392.43,194.68,392.64,195.25,392.58,195.28Z" style="fill: rgb(235, 153, 110); transform-origin: 388.31px 192.347px;" id="elgld0eae4oj6" class="animable"></path><path d="M335.35,184.16h0s-7.66,1.84-13.29,5.6l6,16.26c2,5.34,8.11,8,13,5.2,7.53-4.31,10.19-16.87,10.19-16.87l8.27-35.88-13.71-8.59-10.41,34.28" style="fill: rgb(255, 190, 157); transform-origin: 340.79px 181.115px;" id="eler4bdvtnlqe" class="animable"></path><path d="M345.76,149.88l.56-11.8-3.07-12c-.17-.66-.25-1.49.29-1.89a1.46,1.46,0,0,1,1.85.06c.83.86,4.83,11.35,4.83,11.35s6.07-3.64,7.15-3.82,2.43,3.09,2.52,3.34a20.32,20.32,0,0,1,0,2.2s3.75.11,4.09.62a13.23,13.23,0,0,1,.43,3.19s1.59.51,1.84,1.71.77,3.18,0,3.62-2.33,1.3-2.33,1.3-.63,6.12-.8,6.68-3.68,4-3.68,4Z" style="fill: rgb(255, 190, 157); transform-origin: 354.889px 141.164px;" id="eldeiykoucp08" class="animable"></path><path d="M333,211.46s.37.22,1.15.47a7.94,7.94,0,0,0,3.53.28,9.85,9.85,0,0,0,5.12-2.36,23.55,23.55,0,0,0,4.76-6,26.05,26.05,0,0,0,1.85-4.13,43.83,43.83,0,0,0,1.29-4.79c.78-3.37,1.63-7,2.53-10.86,1.8-7.71,3.82-16.33,6-25.62l0-.07.05,0c.69-.68,1.38-1.37,2.07-2.09.34-.36.68-.72,1-1.09.16-.19.33-.38.46-.57a1.44,1.44,0,0,0,.17-.61c.27-2,.48-4.07.7-6.16v-.13l.12-.06,1.91-1.07c.14-.09.36-.19.45-.27a.57.57,0,0,0,.18-.33,3.6,3.6,0,0,0,0-1,15.17,15.17,0,0,0-.45-2.17,2.7,2.7,0,0,0-1.59-1.29l-.17-.06v-.17c0-.58-.06-1.18-.13-1.77a8.1,8.1,0,0,0-.13-.88,1.46,1.46,0,0,0-.12-.37c0-.07,0,0-.06-.06a1,1,0,0,0-.17-.07,17.91,17.91,0,0,0-3.66-.41h-.26v-.26c0-.62,0-1.31,0-2a2.1,2.1,0,0,0-.24-.67c-.1-.24-.22-.47-.34-.71a8.85,8.85,0,0,0-.82-1.32,2.19,2.19,0,0,0-.51-.5.48.48,0,0,0-.53-.06,11.74,11.74,0,0,0-1.41.65c-1.86,1-3.68,2-5.46,3.08l-.26.16-.11-.28c-.94-2.37-1.88-4.71-2.8-7-.46-1.15-.91-2.3-1.37-3.43a1.4,1.4,0,0,0-1.1-1,1.11,1.11,0,0,0-1.3.48,1.16,1.16,0,0,0-.15.71c0,.22.14.56.2.83.16.58.31,1.15.46,1.72.3,1.15.59,2.28.89,3.4q.88,3.38,1.73,6.6v.07q-.3,6.16-.57,11.8V150l-9.11,29.64-2.57,8.25c-.3.93-.53,1.66-.69,2.17s-.26.73-.26.73.05-.26.19-.75l.63-2.19c.58-1.93,1.41-4.72,2.46-8.28,2.16-7.16,5.23-17.38,8.94-29.7v.05q.26-5.62.53-11.8v.07c-.57-2.15-1.16-4.35-1.75-6.59l-.9-3.4c-.15-.57-.3-1.15-.46-1.72a8.81,8.81,0,0,1-.21-.91,1.66,1.66,0,0,1,.21-1,1.6,1.6,0,0,1,.81-.68,2.06,2.06,0,0,1,1.95.44,2,2,0,0,1,.54.86l1.37,3.43c.93,2.3,1.86,4.64,2.81,7l-.37-.13c1.79-1.06,3.59-2.12,5.49-3.11a14.39,14.39,0,0,1,1.48-.67,1,1,0,0,1,.5-.07,1.2,1.2,0,0,1,.48.18,2.86,2.86,0,0,1,.63.62,8.56,8.56,0,0,1,.87,1.4c.13.25.25.49.36.74a2.57,2.57,0,0,1,.28.85c0,.71,0,1.37,0,2l-.25-.27a17.84,17.84,0,0,1,3.82.44,1.74,1.74,0,0,1,.25.11.65.65,0,0,1,.26.26,2.17,2.17,0,0,1,.17.51c.06.32.1.62.14.93.06.61.1,1.21.13,1.81l-.18-.24a3.14,3.14,0,0,1,1.91,1.58,15.45,15.45,0,0,1,.48,2.32,3.54,3.54,0,0,1,0,1.21,1.05,1.05,0,0,1-.36.62,5.09,5.09,0,0,1-.51.3L364.08,148l.13-.19c-.23,2.09-.44,4.14-.72,6.17l-.06.39a.88.88,0,0,1-.19.43,5.15,5.15,0,0,1-.49.62c-.34.38-.68.75-1,1.11-.69.72-1.38,1.41-2.08,2.09l.07-.12c-2.2,9.28-4.24,17.9-6.07,25.61-.91,3.85-1.78,7.48-2.58,10.84a41.26,41.26,0,0,1-1.32,4.82,27.12,27.12,0,0,1-1.9,4.17A23.62,23.62,0,0,1,343,210a10,10,0,0,1-5.25,2.34,7.8,7.8,0,0,1-3.59-.36,6,6,0,0,1-.85-.39Z" style="fill: rgb(235, 153, 110); transform-origin: 349.951px 168.108px;" id="eloyyyr8lrl3p" class="animable"></path><path d="M359.9,137.35c0,.07-.34.11-.87.13a10.05,10.05,0,0,0-2,.24,3.89,3.89,0,0,0-1.7.91c-.36.34-.52.63-.6.6s0-.39.33-.85a3.32,3.32,0,0,1,1.84-1.16,5.53,5.53,0,0,1,2.14-.1C359.58,137.19,359.9,137.28,359.9,137.35Z" style="fill: rgb(235, 153, 110); transform-origin: 357.301px 138.146px;" id="eleg0ntymf5sm" class="animable"></path><path d="M357,137.46c-.13-.05-.14-.36,0-.69s.34-.56.47-.51.15.36,0,.69S357.1,137.51,357,137.46Z" style="fill: rgb(235, 153, 110); transform-origin: 357.237px 136.86px;" id="el80p06g69ke4" class="animable"></path><path d="M364.58,141.09a9.26,9.26,0,0,1-3,.41,2,2,0,0,0-1.66.79c-.26.41-.17.75-.25.77s-.32-.33-.07-.93a1.57,1.57,0,0,1,.71-.79,3,3,0,0,1,1.2-.36A8.23,8.23,0,0,1,364.58,141.09Z" style="fill: rgb(235, 153, 110); transform-origin: 362.035px 141.973px;" id="elgmvs8j1c5la" class="animable"></path><path d="M363.92,144.69c.14,0,.22.74.18,1.65s-.19,1.63-.33,1.63-.23-.75-.19-1.66S363.77,144.68,363.92,144.69Z" style="fill: rgb(235, 153, 110); transform-origin: 363.84px 146.33px;" id="el8376y4eo1zg" class="animable"></path><path d="M368.07,171.62l.89-3.06a.84.84,0,0,1,1.4-.36l1.17,1.19.72-2.89a.84.84,0,0,1,1.57-.16l1.63,3.42Z" style="fill: rgb(255, 255, 255); transform-origin: 371.76px 168.743px;" id="elg0b2uqps1l" class="animable"></path><path d="M375.47,171.07a13.5,13.5,0,0,1-3.53,1.14,13.07,13.07,0,0,1-3.66.64,26.68,26.68,0,0,1,7.19-1.78Z" style="fill: rgb(255, 255, 255); transform-origin: 371.875px 171.96px;" id="elmylrnl3xzte" class="animable"></path><path d="M316,154s-.37.38-.89,1.19a10.06,10.06,0,0,0-1.35,3.77,26.74,26.74,0,0,0-.18,6c.11,2.27.29,4.75.57,7.35a128.79,128.79,0,0,0,2.11,13.22c.35,1.68.67,3,.89,4,.1.42.19.77.26,1.07s.08.38.08.38-.05-.12-.12-.36-.18-.66-.29-1.07c-.25-.93-.59-2.27-1-3.95a118.68,118.68,0,0,1-2.17-13.23c-.28-2.6-.45-5.09-.55-7.36a26.81,26.81,0,0,1,.22-6,10,10,0,0,1,1.44-3.8A5.8,5.8,0,0,1,316,154Z" style="fill: rgb(255, 255, 255); transform-origin: 315.387px 172.49px;" id="elack3wf3zpvd" class="animable"></path><path d="M337.05,140.38l-.23.12-.66.32c-.57.27-1.4.67-2.39,1.22a87.84,87.84,0,0,0-7.51,4.7c-2.86,2-5.39,3.82-7.24,5.14l-2.19,1.55-.61.41a1.22,1.22,0,0,1-.22.14.81.81,0,0,1,.2-.17l.58-.44,2.15-1.61c1.83-1.35,4.35-3.23,7.21-5.19a76.06,76.06,0,0,1,7.56-4.66c1-.53,1.84-.91,2.43-1.16l.67-.28C337,140.4,337,140.37,337.05,140.38Z" style="fill: rgb(255, 255, 255); transform-origin: 326.525px 147.179px;" id="el8s5mi0w8xol" class="animable"></path><path d="M384.74,146.89a.73.73,0,0,1-.17-.13l-.45-.39a18.68,18.68,0,0,0-1.75-1.31,36.22,36.22,0,0,0-6.43-3.25,64.68,64.68,0,0,0-6.85-2.28c-.9-.25-1.62-.43-2.13-.55l-.57-.15a.8.8,0,0,1-.2-.07l.21,0,.58.11c.51.1,1.24.26,2.14.49a55.55,55.55,0,0,1,6.9,2.23,32.88,32.88,0,0,1,6.43,3.32A12.88,12.88,0,0,1,384.74,146.89Z" style="fill: rgb(255, 255, 255); transform-origin: 375.465px 142.825px;" id="elt6gofpe0ayo" class="animable"></path><path d="M337.33,223.22a1.41,1.41,0,0,1-.39-.13,7,7,0,0,1-1-.54,4.78,4.78,0,0,1-2.18-2.94,5.75,5.75,0,0,1,.39-3.66,4.81,4.81,0,0,1,.58-1c.16-.21.27-.31.28-.3a11.33,11.33,0,0,0-.73,1.33,5.93,5.93,0,0,0-.31,3.55,4.85,4.85,0,0,0,2,2.87C336.8,223,337.35,223.18,337.33,223.22Z" style="fill: rgb(255, 255, 255); transform-origin: 335.476px 218.935px;" id="elzksgz95uwgo" class="animable"></path><path d="M334.15,212.39a5,5,0,0,1,.47,1.26,4.62,4.62,0,0,1,.28,1.31,4.11,4.11,0,0,1-.48-1.25A4,4,0,0,1,334.15,212.39Z" style="fill: rgb(255, 255, 255); transform-origin: 334.525px 213.675px;" id="eldz6ddd6qz79" class="animable"></path><path d="M347.67,436.6l30.5-.15L377.62,331l-.29-107.27L336,223.2l-7.43,14a50.28,50.28,0,0,0-5.71,18.14C322.36,260.2,326,276,327.26,280l11.37,36.06Z" style="fill: rgb(38, 50, 56); transform-origin: 350.492px 329.9px;" id="eld8ptdreyoki" class="animable"></path><path d="M386.28,223.86l33.52,91.37a42.14,42.14,0,0,1-4.13,35.7l-38.92,76-21.88-27.38,32.56-68L358.73,285l4.83-61,13.52-.22Z" style="fill: rgb(38, 50, 56); transform-origin: 388.44px 325.355px;" id="elirqjhkrspa7" class="animable"></path><path d="M374.55,254.47s0,.16,0,.47.05.79.09,1.38c.07,1.23.16,3,.28,5.29.23,4.63.55,11.28,1,19.49s.83,18,1.33,28.9c.24,5.44.5,11.15.76,17.07.19,3,.11,6,.14,9s0,6.16,0,9.3c0,25.13.08,47.88.11,64.37,0,8.22,0,14.88,0,19.51,0,2.29,0,4.07,0,5.31,0,.58,0,1,0,1.38s0,.47,0,.47,0-.16,0-.47l0-1.38c0-1.24,0-3-.06-5.31,0-4.63-.08-11.28-.14-19.5-.07-16.49-.16-39.24-.26-64.37q0-4.71,0-9.3c0-3.06.06-6.08-.13-9-.25-5.91-.5-11.62-.73-17.06-.46-10.88-.88-20.67-1.22-28.91s-.59-14.86-.78-19.49c-.08-2.28-.14-4.06-.18-5.3,0-.59,0-1,0-1.38S374.55,254.47,374.55,254.47Z" style="fill: rgb(69, 90, 100); transform-origin: 376.405px 345.44px;" id="elpc0g899h49j" class="animable"></path><path d="M373.78,225.66a3.62,3.62,0,0,1,.21,1c.11.64.23,1.57.37,2.73.26,2.31.54,5.52.7,9.07s.17,6.77.12,9.1c0,1.16-.07,2.11-.12,2.76a3.38,3.38,0,0,1-.12,1,28.56,28.56,0,0,1-.13-3.76c0-2.33-.11-5.53-.27-9.08s-.38-6.74-.55-9A33.71,33.71,0,0,1,373.78,225.66Z" style="fill: rgb(69, 90, 100); transform-origin: 374.493px 238.49px;" id="elyn777tn9gia" class="animable"></path><path d="M367.06,227.72c.05.07-.52.33-.68,1.14a1.31,1.31,0,0,0,.39,1.22,1.41,1.41,0,0,0,1.5.27,1.44,1.44,0,0,0,.78-1.31,1.31,1.31,0,0,0-.67-1.09,2.43,2.43,0,0,0-1.31-.23s.1-.13.36-.21a1.7,1.7,0,0,1,1.12.11,1.63,1.63,0,0,1,1,1.39,1.79,1.79,0,0,1-3.08,1.42,1.64,1.64,0,0,1-.41-1.65,1.69,1.69,0,0,1,.64-.93C366.9,227.71,367.05,227.69,367.06,227.72Z" style="fill: rgb(69, 90, 100); transform-origin: 367.773px 229.226px;" id="elbne2uk5srnv" class="animable"></path><path d="M351.06,225.91a3,3,0,0,1,.27,1,9.46,9.46,0,0,1,.09,2.72,11.11,11.11,0,0,1-1.15,3.87,10.25,10.25,0,0,1-7.82,5.61,10.84,10.84,0,0,1-4-.15,9.44,9.44,0,0,1-2.54-.95,3.17,3.17,0,0,1-.82-.56,18.14,18.14,0,0,0,3.44,1.15,10.51,10.51,0,0,0,12.57-9A17.4,17.4,0,0,0,351.06,225.91Z" style="fill: rgb(69, 90, 100); transform-origin: 343.284px 232.569px;" id="el54gnc1rmerl" class="animable"></path><path d="M390.3,234.67a4.2,4.2,0,0,1-1.93-.23,8.91,8.91,0,0,1-3.93-2.52,8.79,8.79,0,0,1-2.13-4.16,4,4,0,0,1,0-1.93c.09,0,.1.73.4,1.85a9.67,9.67,0,0,0,5.82,6.41C389.57,234.5,390.31,234.57,390.3,234.67Z" style="fill: rgb(69, 90, 100); transform-origin: 386.246px 230.264px;" id="elbgou2k7t40p" class="animable"></path><path d="M402.21,333.17a6.38,6.38,0,0,1-1.77,1.41,8.28,8.28,0,0,1-2.27,1,5.46,5.46,0,0,1-3.07-.08,8.94,8.94,0,0,1-4.28-3.4,8.22,8.22,0,0,1-1.17-1.92,11.62,11.62,0,0,1,1.46,1.69,9.48,9.48,0,0,0,4.14,3.13,6.4,6.4,0,0,0,5-.73A19.6,19.6,0,0,1,402.21,333.17Z" style="fill: rgb(69, 90, 100); transform-origin: 395.93px 332.971px;" id="elpplvqmqnqfl" class="animable"></path><path d="M394.57,339a25.3,25.3,0,0,1-3.15-4,26,26,0,0,1-2.74-4.29,24.45,24.45,0,0,1,3.16,4A23.9,23.9,0,0,1,394.57,339Z" style="fill: rgb(69, 90, 100); transform-origin: 391.625px 334.855px;" id="elx7lmnhsp71l" class="animable"></path><path d="M343.33,258c-.14.05-.49-.52-.8-1.29s-.44-1.42-.31-1.48.49.52.79,1.29S343.46,258,343.33,258Z" style="fill: rgb(250, 250, 250); transform-origin: 342.773px 256.614px;" id="elsh1lulao9b" class="animable"></path><path d="M362.69,260.78c-.15,0-.26-.49-.26-1.1s.11-1.11.26-1.11.26.5.26,1.11S362.83,260.78,362.69,260.78Z" style="fill: rgb(250, 250, 250); transform-origin: 362.69px 259.675px;" id="elxcggau65p3" class="animable"></path><path d="M354.73,271.3c-.14,0-.3-.6-.35-1.37s0-1.39.16-1.4.31.6.36,1.37S354.87,271.29,354.73,271.3Z" style="fill: rgb(250, 250, 250); transform-origin: 354.638px 269.915px;" id="elt9dgjffsdrh" class="animable"></path><path d="M340.19,279c-.12.09-.53-.28-1.07-.66s-1-.67-1-.81.66-.06,1.27.38S340.31,279,340.19,279Z" style="fill: rgb(250, 250, 250); transform-origin: 339.168px 278.24px;" id="el8c3xoln4mi8" class="animable"></path><path d="M365.82,288.81c-.12-.08,0-.51.34-1s.65-.77.77-.69,0,.52-.34,1S365.94,288.89,365.82,288.81Z" style="fill: rgb(250, 250, 250); transform-origin: 366.375px 287.965px;" id="elds1rli5nbz" class="animable"></path><path d="M350,291.58c-.14,0-.26-.83-.26-1.84s.12-1.85.26-1.85.26.83.26,1.85S350.11,291.58,350,291.58Z" style="fill: rgb(250, 250, 250); transform-origin: 350px 289.735px;" id="elnelin9vllk" class="animable"></path><path d="M344.82,302.8c-.08.11-.6-.12-1.16-.53s-1-.83-.87-.95.61.12,1.17.53S344.91,302.68,344.82,302.8Z" style="fill: rgb(250, 250, 250); transform-origin: 343.8px 302.058px;" id="el1jtjcr16ydi" class="animable"></path><path d="M360.84,306.7c.06.13-.26.4-.72.61s-.88.26-.94.13.27-.4.73-.61S360.79,306.57,360.84,306.7Z" style="fill: rgb(250, 250, 250); transform-origin: 360.01px 307.07px;" id="elwit7nzkwy3" class="animable"></path><path d="M350,325c-.12.06-.64-.71-1.15-1.73s-.82-1.9-.69-2,.65.71,1.15,1.73S350.09,324.89,350,325Z" style="fill: rgb(250, 250, 250); transform-origin: 349.074px 323.132px;" id="el1ju2lhf6zjy" class="animable"></path><path d="M367.67,323.3c-.13-.07.1-.74.5-1.51s.85-1.33,1-1.26-.1.74-.51,1.51S367.79,323.37,367.67,323.3Z" style="fill: rgb(250, 250, 250); transform-origin: 368.424px 321.915px;" id="elnbcgjxbilm" class="animable"></path><path d="M359.92,338.79c-.15,0-.13-.81-.29-1.75s-.4-1.69-.26-1.76.62.64.78,1.68S360.06,338.82,359.92,338.79Z" style="fill: rgb(250, 250, 250); transform-origin: 359.765px 337.033px;" id="elwd7627tnc5" class="animable"></path><path d="M351.62,347.64c-.1.1-.6-.28-1.11-.84s-.84-1.09-.73-1.19.6.28,1.11.84S351.73,347.54,351.62,347.64Z" style="fill: rgb(250, 250, 250); transform-origin: 350.7px 346.625px;" id="ell4o59e4tz4i" class="animable"></path><path d="M371.76,351c-.1-.1.27-.64.83-1.21s1.08-.94,1.19-.84-.27.65-.82,1.21S371.87,351.1,371.76,351Z" style="fill: rgb(250, 250, 250); transform-origin: 372.771px 349.975px;" id="elob1kuk5ccqd" class="animable"></path><path d="M360.18,364.25c-.14,0-.14-.79,0-1.71s.36-1.64.51-1.62.14.78,0,1.7S360.32,364.27,360.18,364.25Z" style="fill: rgb(250, 250, 250); transform-origin: 360.437px 362.585px;" id="elaocl3pzecgg" class="animable"></path><path d="M352.39,370.68c-.13.07-.57-.45-1-1.16s-.65-1.34-.53-1.41.56.44,1,1.15S352.51,370.6,352.39,370.68Z" style="fill: rgb(250, 250, 250); transform-origin: 351.625px 369.395px;" id="el0phq1fau2n7" class="animable"></path><path d="M371.16,378.79c.09.12-.42.63-1.14,1.14s-1.35.83-1.44.71.43-.63,1.14-1.14S371.08,378.68,371.16,378.79Z" style="fill: rgb(250, 250, 250); transform-origin: 369.87px 379.717px;" id="eljw5lksod6di" class="animable"></path><path d="M355.52,389.32c-.14-.05,0-.85.13-1.85s.05-1.82.2-1.84.41.82.31,1.89S355.65,389.38,355.52,389.32Z" style="fill: rgb(250, 250, 250); transform-origin: 355.822px 387.476px;" id="elk83s3ipmsdk" class="animable"></path><path d="M361.77,404.44c-.12.09-.54-.25-.95-.76s-.64-1-.53-1.09.53.25.94.76S361.88,404.35,361.77,404.44Z" style="fill: rgb(250, 250, 250); transform-origin: 361.03px 403.515px;" id="eldv5k3pxwjro" class="animable"></path><path d="M354.94,414.58c-.12.08-.67-.51-1.23-1.33s-.91-1.54-.8-1.62.67.51,1.23,1.33S355.06,414.5,354.94,414.58Z" style="fill: rgb(250, 250, 250); transform-origin: 353.926px 413.105px;" id="eln00gshwdgp" class="animable"></path><path d="M373.75,401.85c-.13-.05-.12-.42,0-.82s.39-.7.53-.65.12.42,0,.83S373.89,401.91,373.75,401.85Z" style="fill: rgb(250, 250, 250); transform-origin: 374.017px 401.116px;" id="el0tpgz7mbo4rb" class="animable"></path><path d="M365.45,426c-.13-.07.12-.78.32-1.67s.27-1.64.42-1.65.3.8.09,1.76S365.57,426.08,365.45,426Z" style="fill: rgb(250, 250, 250); transform-origin: 365.899px 424.343px;" id="el5s6703v7yv5" class="animable"></path><path d="M370.85,271.46c-.13.06-.45-.34-.71-.9s-.37-1.06-.24-1.12.45.34.71.9S371,271.4,370.85,271.46Z" style="fill: rgb(250, 250, 250); transform-origin: 370.379px 270.45px;" id="elxo00d91jgzg" class="animable"></path><path d="M357,240.32c.08.12-.62.68-1.37,1.48s-1.26,1.54-1.39,1.47.21-1,1-1.82S356.9,240.19,357,240.32Z" style="fill: rgb(250, 250, 250); transform-origin: 355.61px 241.786px;" id="ely826s2kr0q" class="animable"></path><path d="M369.33,240c-.15,0-.38-.57-.73-1.25s-.67-1.24-.56-1.34.65.34,1,1.1S369.46,239.92,369.33,240Z" style="fill: rgb(250, 250, 250); transform-origin: 368.704px 238.698px;" id="elazg9wofpiff" class="animable"></path><path d="M330.83,250.11c-.13-.06,0-.72.31-1.48s.65-1.35.79-1.29,0,.71-.31,1.48S331,250.16,330.83,250.11Z" style="fill: rgb(250, 250, 250); transform-origin: 331.382px 248.724px;" id="elo45nfdha0b" class="animable"></path><path d="M332.08,265.21c-.1.11-.67-.21-1.28-.72s-1-1-.94-1.12.67.21,1.28.72S332.17,265.1,332.08,265.21Z" style="fill: rgb(250, 250, 250); transform-origin: 330.973px 264.288px;" id="el7fj10n9aazp" class="animable"></path><path d="M357.34,228.33c-.13,0-.41-.32-.61-.83s-.26-1-.13-1,.41.32.61.83S357.47,228.28,357.34,228.33Z" style="fill: rgb(250, 250, 250); transform-origin: 356.97px 227.415px;" id="elyh3h89anam" class="animable"></path><path d="M381.53,235.71c-.14,0-.13-.63,0-1.34s.39-1.27.53-1.24.13.64,0,1.35S381.67,235.74,381.53,235.71Z" style="fill: rgb(250, 250, 250); transform-origin: 381.795px 234.42px;" id="elg41tm76hchv" class="animable"></path><path d="M387.21,247.14c-.13-.06.05-.8.41-1.67s.75-1.52.88-1.47,0,.8-.4,1.67S387.35,247.19,387.21,247.14Z" style="fill: rgb(250, 250, 250); transform-origin: 387.858px 245.57px;" id="el6koe39i3m1o" class="animable"></path><path d="M383.16,256.36c-.13.06-.61-.63-1.07-1.54s-.72-1.72-.59-1.78.6.63,1.06,1.54S383.29,256.29,383.16,256.36Z" style="fill: rgb(250, 250, 250); transform-origin: 382.33px 254.7px;" id="ely0s5u1v16rp" class="animable"></path><path d="M391.82,265.58c-.13-.05,0-.63.22-1.29s.57-1.16.71-1.11,0,.63-.22,1.29S392,265.63,391.82,265.58Z" style="fill: rgb(250, 250, 250); transform-origin: 392.287px 264.38px;" id="eluuue5m2qris" class="animable"></path><path d="M384.08,274.61c-.12.08-.43-.19-.68-.59s-.37-.8-.24-.88.42.19.68.6S384.2,274.54,384.08,274.61Z" style="fill: rgb(250, 250, 250); transform-origin: 383.619px 273.875px;" id="elu2ov76ato5" class="animable"></path><path d="M385.73,293.25c-.1.09-.73-.4-1.39-1.12s-1.11-1.37-1-1.47.73.4,1.39,1.12S385.84,293.15,385.73,293.25Z" style="fill: rgb(250, 250, 250); transform-origin: 384.535px 291.954px;" id="elafzkn9rw0ir" class="animable"></path><path d="M395.88,282.54c-.11.09-.66-.41-1.22-1.13s-.92-1.36-.81-1.45.66.42,1.22,1.13S396,282.46,395.88,282.54Z" style="fill: rgb(250, 250, 250); transform-origin: 394.866px 281.25px;" id="elvx9p7tfntja" class="animable"></path><path d="M401.45,297.31c-.13-.06.1-.81.51-1.67s.84-1.52,1-1.46-.09.82-.5,1.68S401.58,297.38,401.45,297.31Z" style="fill: rgb(250, 250, 250); transform-origin: 402.211px 295.746px;" id="elpwe448dinrq" class="animable"></path><path d="M389.61,309.47c-.13.07-.59-.48-1.23-1.07s-1.23-1-1.17-1.15.82.12,1.52.77S389.73,309.4,389.61,309.47Z" style="fill: rgb(250, 250, 250); transform-origin: 388.421px 308.343px;" id="ela8x59znrxpr" class="animable"></path><path d="M390.35,322c0,.14-.5.26-1.11.26s-1.1-.12-1.1-.26.49-.26,1.1-.26S390.35,321.86,390.35,322Z" style="fill: rgb(250, 250, 250); transform-origin: 389.245px 322px;" id="el1u46fx2kni" class="animable"></path><path d="M402.52,318.5c-.13-.07.13-.7.32-1.48s.27-1.46.42-1.47.31.72.09,1.59S402.63,318.58,402.52,318.5Z" style="fill: rgb(250, 250, 250); transform-origin: 402.972px 317.029px;" id="elsxi6i586xs" class="animable"></path><path d="M414.61,322.71c-.13.05-.5-.66-.82-1.57s-.47-1.69-.34-1.73.51.65.83,1.56S414.75,322.66,414.61,322.71Z" style="fill: rgb(250, 250, 250); transform-origin: 414.033px 321.06px;" id="ellmzx5iag59l" class="animable"></path><path d="M412.68,339.91c-.12-.07.19-.91.69-1.88s1-1.7,1.15-1.63-.18.91-.69,1.87S412.81,340,412.68,339.91Z" style="fill: rgb(250, 250, 250); transform-origin: 413.605px 338.156px;" id="el6e46nu4gu9u" class="animable"></path><path d="M401.65,350c-.13.05-.54-.64-.92-1.55s-.57-1.69-.43-1.75.54.64.91,1.55S401.78,350,401.65,350Z" style="fill: rgb(250, 250, 250); transform-origin: 400.972px 348.349px;" id="elv49fsv325kd" class="animable"></path><path d="M389.43,353.91c0,.14-.42.26-.93.26s-.92-.12-.92-.26.42-.26.92-.26S389.43,353.77,389.43,353.91Z" style="fill: rgb(250, 250, 250); transform-origin: 388.505px 353.91px;" id="elvgd6uknp9h" class="animable"></path><path d="M396.43,370c-.13,0-.41-.55-.62-1.31s-.25-1.42-.11-1.45.41.55.62,1.31S396.57,369.92,396.43,370Z" style="fill: rgb(250, 250, 250); transform-origin: 396.065px 368.619px;" id="elsxijko6bnpa" class="animable"></path><path d="M387.58,364.6c-.12-.07,0-.54.33-1.05s.66-.86.78-.79,0,.55-.33,1.06S387.71,364.68,387.58,364.6Z" style="fill: rgb(250, 250, 250); transform-origin: 388.135px 363.681px;" id="elx7bm19vd7o" class="animable"></path><path d="M387.4,382.31c-.14,0-.34-.67-.44-1.54s-.07-1.58.07-1.6.34.67.44,1.54S387.54,382.29,387.4,382.31Z" style="fill: rgb(250, 250, 250); transform-origin: 387.215px 380.74px;" id="elq76m005fblb" class="animable"></path></g><defs>     <filter id="active" height="200%">         <feMorphology in="SourceAlpha" result="DILATED" operator="dilate" radius="2"></feMorphology>                <feFlood flood-color="#32DFEC" flood-opacity="1" result="PINK"></feFlood>        <feComposite in="PINK" in2="DILATED" operator="in" result="OUTLINE"></feComposite>        <feMerge>            <feMergeNode in="OUTLINE"></feMergeNode>            <feMergeNode in="SourceGraphic"></feMergeNode>        </feMerge>    </filter>    <filter id="hover" height="200%">        <feMorphology in="SourceAlpha" result="DILATED" operator="dilate" radius="2"></feMorphology>                <feFlood flood-color="#ff0000" flood-opacity="0.5" result="PINK"></feFlood>        <feComposite in="PINK" in2="DILATED" operator="in" result="OUTLINE"></feComposite>        <feMerge>            <feMergeNode in="OUTLINE"></feMergeNode>            <feMergeNode in="SourceGraphic"></feMergeNode>        </feMerge>            <feColorMatrix type="matrix" values="0   0   0   0   0                0   1   0   0   0                0   0   0   0   0                0   0   0   1   0 "></feColorMatrix>    </filter></defs></svg>